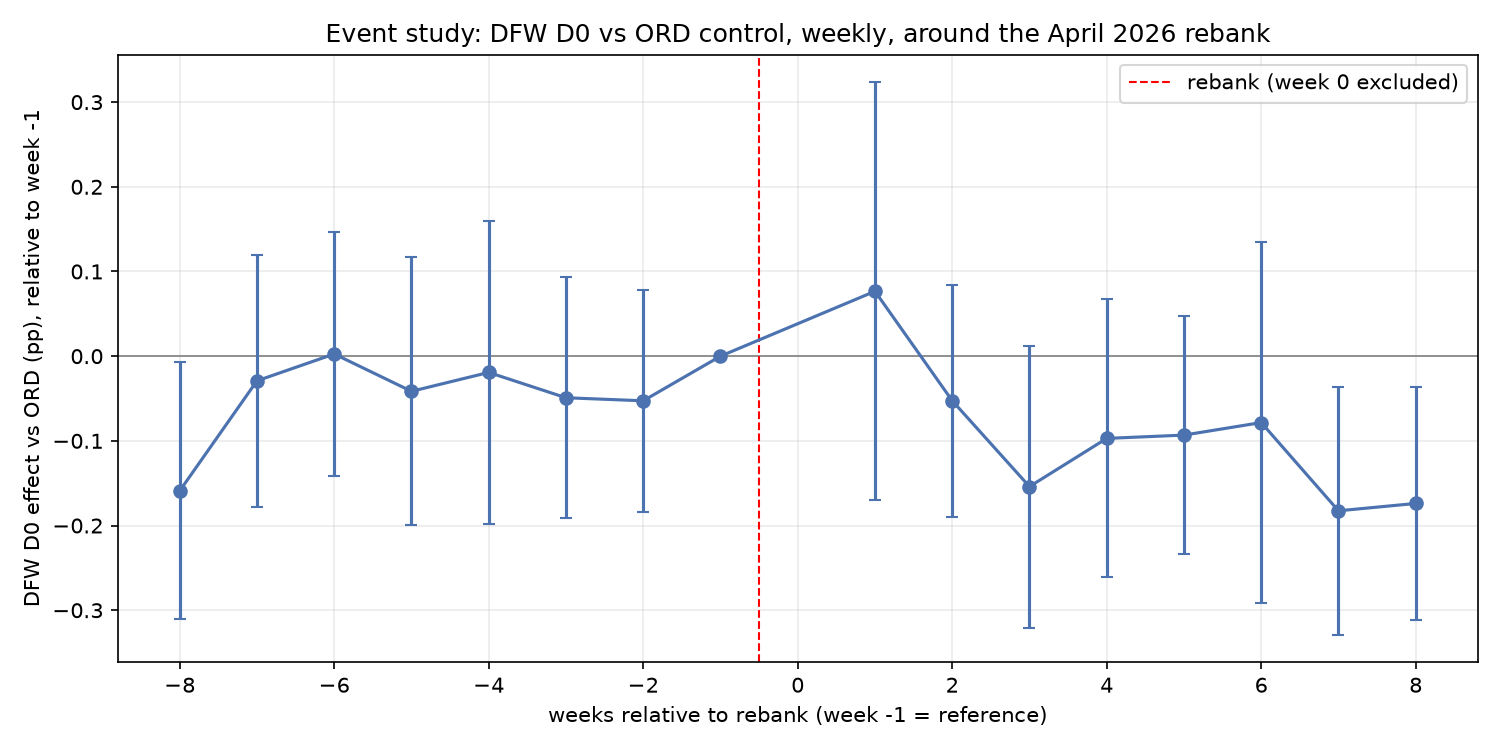

The file beside this chart, header and first rows:
week_relative, coef, ci_low, ci_high
-8, -0.159, -0.3109, -0.007
-7, -0.0291, -0.1777, 0.1196
-6, 0.0026, -0.1417, 0.147
-5, -0.0415, -0.1995, 0.1166
-4, -0.0192, -0.1984, 0.1601
-3, -0.0491, -0.1914, 0.0932
-2, -0.0527, -0.1838, 0.0785
-1, 0.0, 0.0, 0.0
1, 0.0766, -0.1704, 0.3236
2, -0.0526, -0.1897, 0.0845
3, -0.154, -0.3205, 0.0125
4, -0.0971, -0.2612, 0.067
5, -0.0932, -0.2334, 0.0469
6, -0.0784, -0.292, 0.1351
7, -0.1826, -0.3288, -0.0365
8, -0.1739, -0.3111, -0.0366
